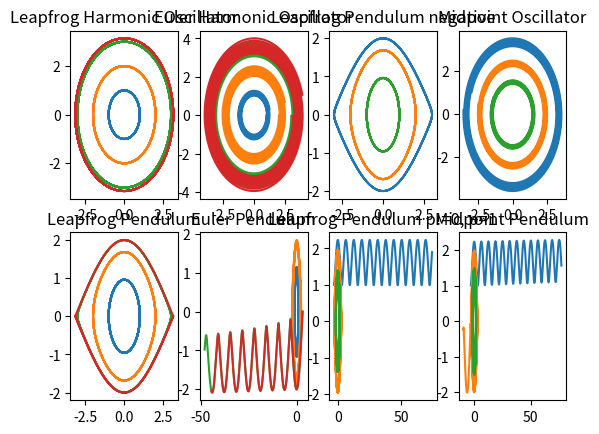

Recreate this plot in Python.
#!/bin/env python3

import numpy as np
import matplotlib.pyplot as plt

EPSILON = 1e0


def odeHO(p, q):
    """
    Harmonic oscillator
    """
    dpdt = -q
    dqdt = p
    return (dpdt, dqdt)


def odePendulum(p, q):
    """
    Pendulum
    """
    dpdt = -EPSILON * np.sin(q)
    dqdt = p
    return (dpdt, dqdt)


def leapFrog(p0, q0, h, odeSystem):
    q12 = q0 + 0.5 * h * p0  # first drift
    dp, dq = odeSystem(p0, q12)
    p1 = p0 + h * dp  # kick
    q1 = q12 + 0.5 * h * p1  # second drift
    return (p1, q1)


def euler(p, q, h, odeSystem):
    dp, dq = odeSystem(p, q)
    p += h * dp
    q += h * dq
    return (p, q)


def rk2MidPoint(p, q, h, odeSystem):
    dp, dq = odeSystem(p, q)
    q12 = q + 0.5 * h * dq
    k2p, k2q = odeSystem(p + 0.5 * h, q12)
    q += h * k2q
    p += h * k2p
    return p, q


def rk4(p, q, h, odeSystem):
    pass


# optional for function animation
# def update(frame):
#     global p,q
#     #p, q = leapFrog(p, q, h, odeHO)
#     p, q = euler(p, q, h, odeHO)
#     xdata.append(q)
#     ydata.append(p)
#     ln.set_data(xdata, ydata)
#     return ln,

if __name__ == "__main__":
    Fig1, axs = plt.subplots(2, 4)
    # Fig1.tight_layout(pad=7.0)

    """
    initial conditions
    HO: p=0, q=1, q=2, q=3

    Pendulum: q is angle, range is [-pi,pi]
    For circulation you need an additional momentum p /= 0

    axs[0,0]: phase plot HO using leap frog
    axs[0,1]: phase plot HO using euler or rk2 or rk4
    axs[1,0]: phase plot pendulum using leap frog
    axs[1,1]: phase plot pendulum using euler or rk2 or rk4
    """
    h = 1e-2
    rangelen = 5000
    inits_q = [1, 2, 3, 3.14]

    axs[0, 0].set_title("Leapfrog Harmonic Oscillator")
    for qs in inits_q:
        q = qs
        p = 0
        xdata = []
        ydata = []
        for i in range(rangelen):
            p, q = leapFrog(p, q, h, odeSystem=odeHO)
            xdata.append(q)
            ydata.append(p)
        axs[0, 0].plot(xdata, ydata, "-")

    axs[0, 1].set_title("Euler Harmonic Oscillator")
    for qs in inits_q:
        q = qs
        p = 0
        xdata = []
        ydata = []
        for i in range(rangelen):
            p, q = euler(p, q, h, odeSystem=odeHO)
            xdata.append(q)
            ydata.append(p)
        axs[0, 1].plot(xdata, ydata)

    axs[1, 0].set_title("Leapfrog Pendulum")
    for qs in inits_q:
        q = qs
        xdata = []
        ydata = []
        p = 0
        for i in range(rangelen):
            p, q = leapFrog(p, q, h, odeSystem=odePendulum)
            xdata.append(q)
            ydata.append(p)
        axs[1, 0].plot(xdata, ydata)

    axs[1, 1].set_title("Euler Pendulum")
    for qs in inits_q:
        q = qs
        p = 0
        xdata = []
        ydata = []
        for i in range(rangelen):
            p, q = euler(p, q, h, odeSystem=odePendulum)
            xdata.append(q)
            ydata.append(p)
        axs[1, 1].plot(xdata, ydata)

    axs[0, 2].set_title("Leapfrog Pendulum negative")
    inits_q = [-3, -2, -1]
    for qs in inits_q:
        q = qs
        p = 0
        xdata = []
        ydata = []
        for i in range(rangelen):
            p, q = leapFrog(p, q, h, odeSystem=odePendulum)
            xdata.append(q)
            ydata.append(p)
        axs[0, 2].plot(xdata, ydata)

    axs[1, 2].set_title("Leapfrog Pendulum p!=0, p=1")
    for qs in inits_q:
        q = qs
        p = 1
        xdata = []
        ydata = []
        for i in range(rangelen):
            p, q = leapFrog(p, q, h, odeSystem=odePendulum)
            xdata.append(q)
            ydata.append(p)
        axs[1, 2].plot(xdata, ydata)

    axs[0, 3].set_title("Midpoint Oscillator")
    for qs in inits_q:
        q = qs
        p = 1
        xdata = []
        ydata = []
        for i in range(rangelen):
            p, q = rk2MidPoint(p, q, h, odeSystem=odeHO)
            xdata.append(q)
            ydata.append(p)
        axs[0, 3].plot(xdata, ydata)

    axs[1, 3].set_title("Midpoint Pendulum")
    for qs in inits_q:
        q = qs
        p = 1
        xdata = []
        ydata = []
        for i in range(rangelen):
            p, q = rk2MidPoint(p, q, h, odeSystem=odePendulum)
            xdata.append(q)
            ydata.append(p)
        axs[1, 3].plot(xdata, ydata)




    Fig1.savefig("leapfrog_subplots.pdf")
    plt.show()
